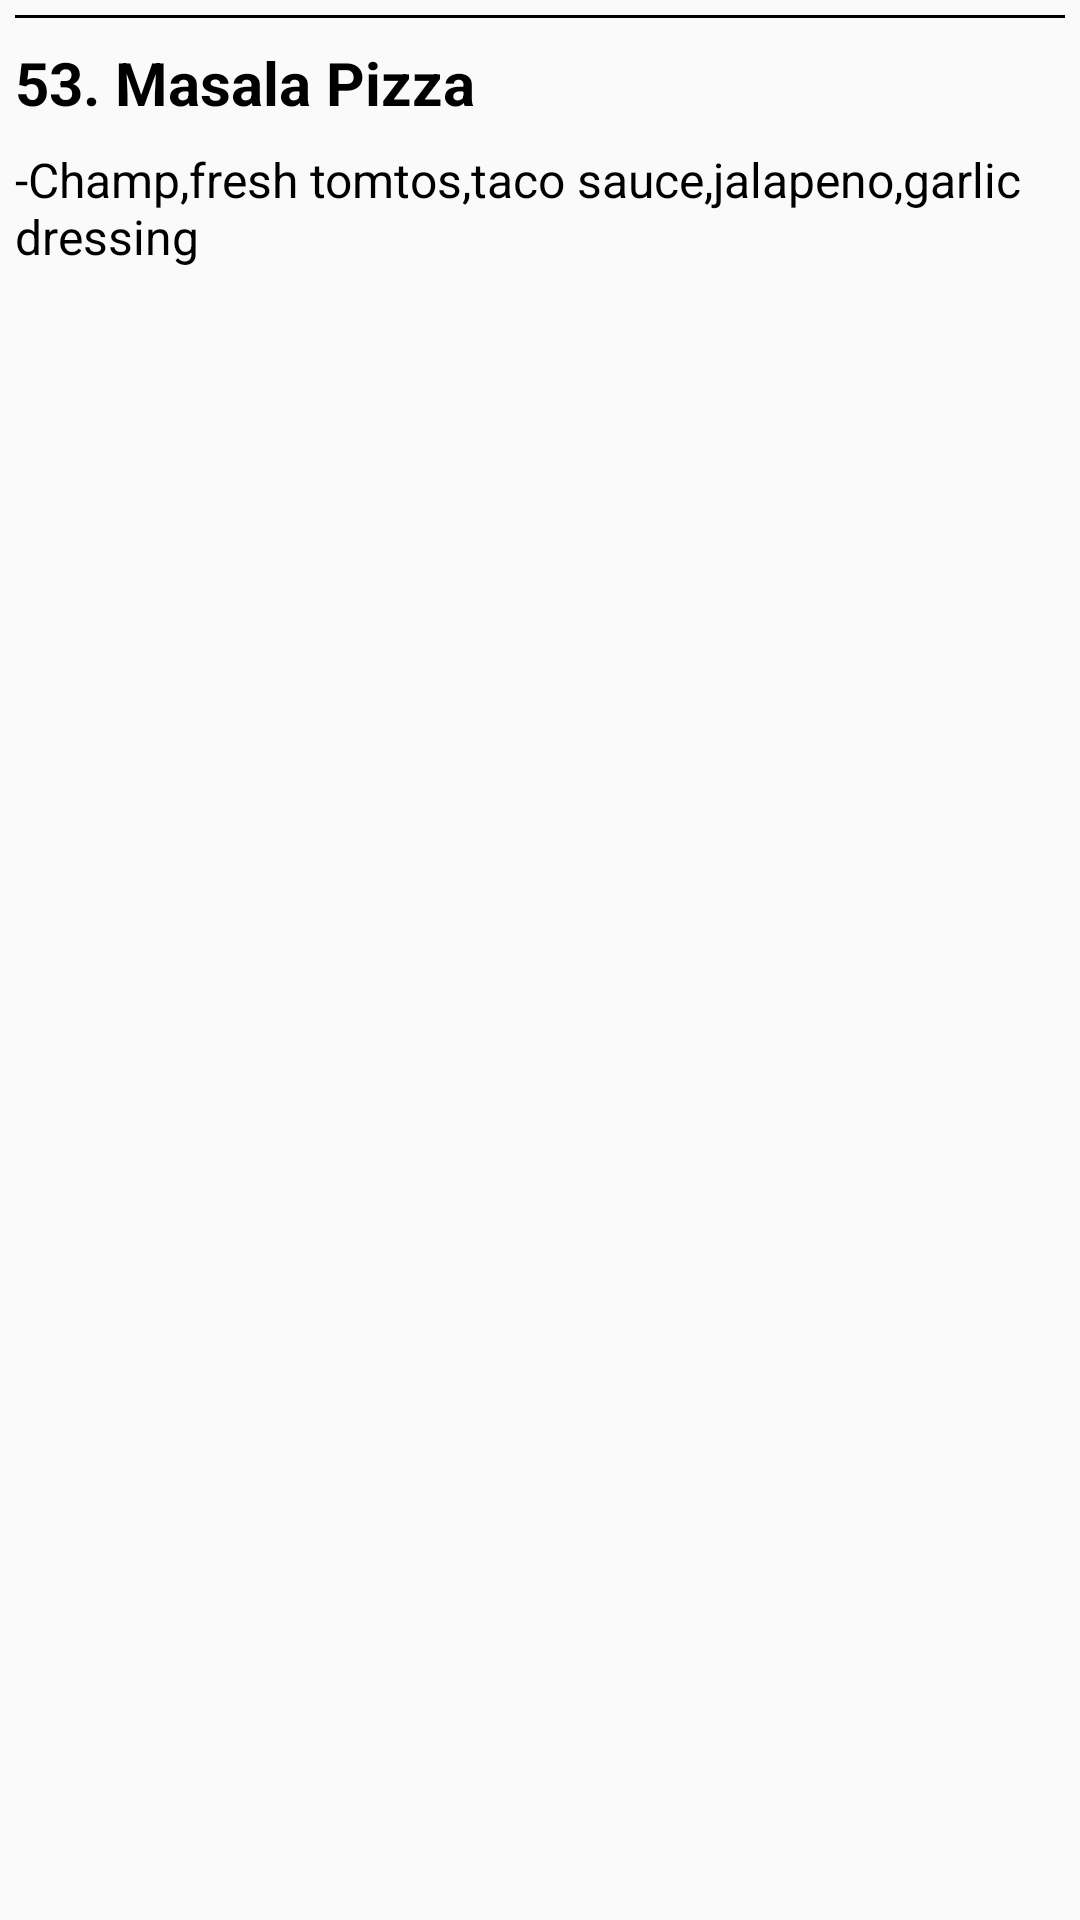

This screen was rendered from an Android layout file. Write that file and the resources it references.
<!-- AndroidManifest.xml: application theme AppTheme -->
<!-- res/layout/other_item.xml -->
<?xml version="1.0" encoding="utf-8"?>
<LinearLayout xmlns:android="http://schemas.android.com/apk/res/android"
    android:layout_width="match_parent"
    android:layout_height="wrap_content"
    android:orientation="vertical"
    android:padding="5dp">

    <View
        android:layout_width="match_parent"
        android:layout_height="1dp"
        android:background="#000" />

    <TextView
        android:id="@+id/ItemName"
        android:layout_width="match_parent"
        android:layout_height="wrap_content"
        android:layout_marginTop="8dp"
        android:text="53. Masala Pizza"
        android:textColor="#000"
        android:textSize="20sp"
        android:textStyle="bold" />

    <TextView
        android:id="@+id/FlavorName"
        android:layout_width="match_parent"
        android:layout_height="wrap_content"
        android:layout_marginTop="8dp"
        android:text="-Champ,fresh tomtos,taco sauce,jalapeno,garlic dressing"
        android:textColor="#000"
        android:textSize="16sp" />
</LinearLayout>
<!-- resources referenced by this layout -->
<resources>
  <style name="AppTheme" parent="Theme.AppCompat.Light.NoActionBar">
          
          <item name="colorPrimary">@color/colorPrimary</item>
          <item name="colorPrimaryDark">@color/colorPrimaryDark</item>
          <item name="colorAccent">@color/colorAccent</item>
      </style>
  <!-- not gathered from this repository: default colours our renderer supplied (Android Studio template values) -->
  <color name="colorPrimary">#FF6200EE</color>
  <color name="colorPrimaryDark">#FF3700B3</color>
  <color name="colorAccent">#FF03DAC5</color>
</resources>
